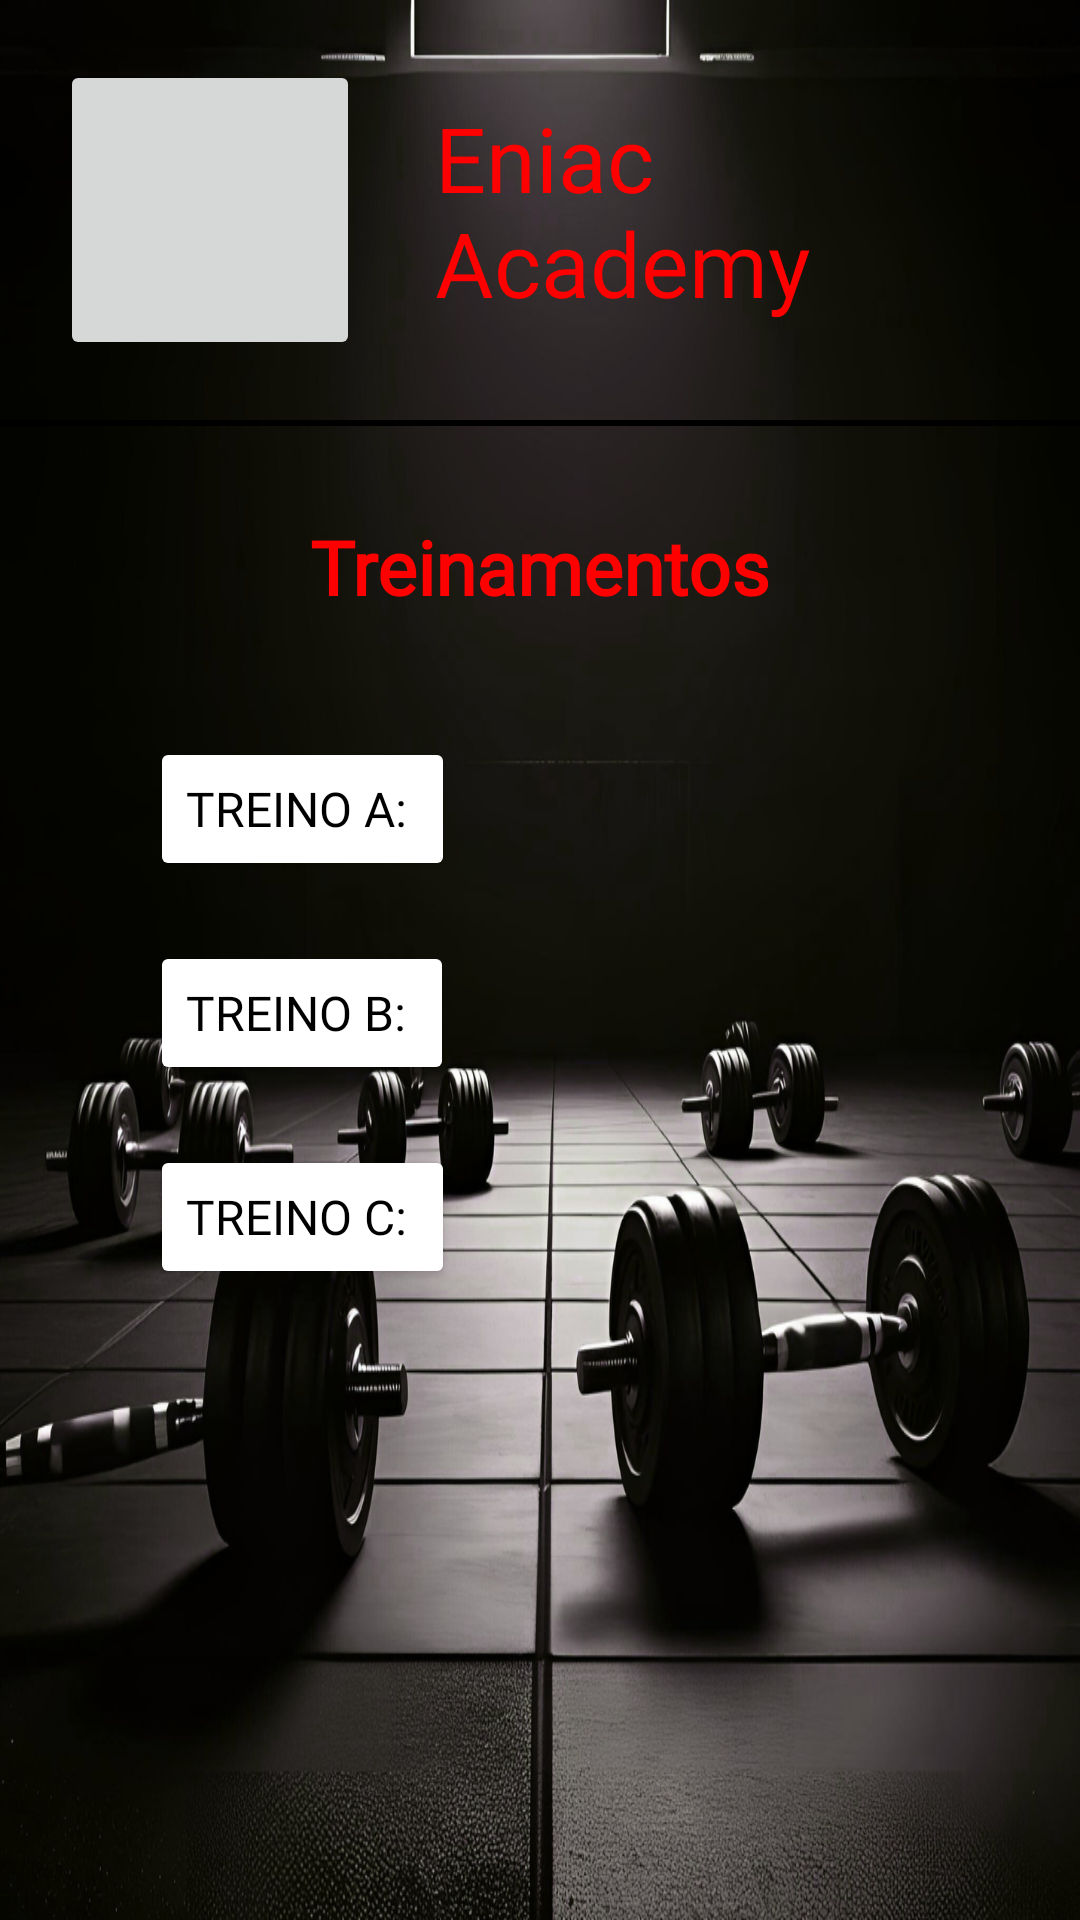

Reconstruct the res/layout file that produces this screen, plus the resources it refers to.
<!-- AndroidManifest.xml: application theme Theme.EniacAcademy -->
<!-- res/layout/activity_treinamento.xml -->
<?xml version="1.0" encoding="utf-8"?>
<androidx.drawerlayout.widget.DrawerLayout xmlns:android="http://schemas.android.com/apk/res/android"
    xmlns:app="http://schemas.android.com/apk/res-auto"
    xmlns:tools="http://schemas.android.com/tools"
    android:id="@+id/mainDrawer_layoutTreinamento"
    android:layout_width="match_parent"
    android:layout_height="match_parent"
    android:fitsSystemWindows="true"
    tools:openDrawer="start">

    <LinearLayout xmlns:android="http://schemas.android.com/apk/res/android"
        xmlns:app="http://schemas.android.com/apk/res-auto"
        android:id="@+id/main"
        android:layout_width="match_parent"
        android:layout_height="match_parent"
        android:background="@drawable/fundo2"
        android:orientation="vertical">

        <LinearLayout
            android:layout_width="match_parent"
            android:layout_height="wrap_content"
            android:orientation="horizontal"
            android:padding="10dp">

            <ImageButton
                android:id="@+id/ibPerfil"
                android:layout_width="100dp"
                android:layout_height="100dp"
                android:layout_margin="10dp"
                android:src="@drawable/ic_launcher_background" />

            <TextView
                android:layout_width="wrap_content"
                android:layout_height="wrap_content"
                android:layout_gravity="center"
                android:layout_marginLeft="15dp"
                android:fontFamily="@font/alfaslaboneregular"
                android:text="Eniac Academy"
                android:textColor="@color/red"
                android:textSize="30dp" />

        </LinearLayout>

        <View
            android:layout_width="match_parent"
            android:layout_height="2dp"
            android:background="@color/black" />

        <LinearLayout
            android:layout_width="match_parent"
            android:layout_height="wrap_content"
            android:orientation="vertical"
            android:padding="30dp">

            <TextView
                android:layout_width="wrap_content"
                android:layout_height="wrap_content"
                android:layout_gravity="center"
                android:layout_marginBottom="20dp"
                android:fontFamily="@font/ubuntumedium"
                android:text="Treinamentos"
                android:textColor="@color/red"
                android:textSize="25dp"
                android:textStyle="bold" />

            <Button
                android:id="@+id/treinoA"
                android:layout_width="wrap_content"
                android:layout_height="wrap_content"
                android:layout_margin="20dp"
                android:backgroundTint="@color/white"
                android:fontFamily="@font/ubuntumedium"
                android:text="Treino A: "
                android:textColor="@color/black"
                android:textSize="16dp"
                app:cornerRadius="15dp"
                app:strokeWidth="2dp" />

            <Button
                android:id="@+id/treinoB"
                android:layout_width="wrap_content"
                android:layout_height="wrap_content"
                android:layout_marginLeft="20dp"
                android:backgroundTint="@color/white"
                android:fontFamily="@font/ubuntumedium"
                android:text="Treino B: "
                android:textColor="@color/black"
                android:textSize="16dp"
                app:cornerRadius="15dp"
                app:strokeWidth="2dp" />

            <Button
                android:id="@+id/treinoC"
                android:layout_width="wrap_content"
                android:layout_height="wrap_content"
                android:layout_margin="20dp"
                android:backgroundTint="@color/white"
                android:fontFamily="@font/ubuntumedium"
                android:text="Treino C: "
                android:textColor="@color/black"
                android:textSize="16dp"
                app:cornerRadius="15dp"
                app:strokeWidth="2dp" />

        </LinearLayout>

    </LinearLayout>

    <com.google.android.material.navigation.NavigationView
        android:id="@+id/nav_view"
        android:layout_width="wrap_content"
        android:layout_height="match_parent"
        android:layout_gravity="start"
        android:fitsSystemWindows="true"
        app:headerLayout="@layout/nav_header_main"
        app:menu="@menu/activity_main_drawer"
        android:background="@color/grey2"
        app:itemTextColor="@color/white"/>
</androidx.drawerlayout.widget.DrawerLayout>
<!-- res/layout/nav_header_main.xml (included above) -->
<?xml version="1.0" encoding="utf-8"?>
<LinearLayout
    xmlns:android="http://schemas.android.com/apk/res/android"
    xmlns:app="http://schemas.android.com/apk/res-auto"
    android:layout_width="match_parent"
    android:layout_height="176dp"
    android:background="@color/grey2"
    android:gravity="bottom"
    android:orientation="vertical"
    android:padding="16dp"
    android:theme="@style/ThemeOverlay.AppCompat.Dark">

    <ImageView
        android:id="@+id/imageView"
        android:layout_width="wrap_content"
        android:layout_height="wrap_content"
        android:contentDescription="Avatar do usuário"
        android:paddingTop="8dp"
        app:srcCompat="@mipmap/ic_launcher_round" />

    <TextView
        android:id="@+id/txtNomeUsuario"
        android:layout_width="match_parent"
        android:layout_height="wrap_content"
        android:paddingTop="8dp"
        android:text="Nome do Usuário"
        android:fontFamily="@font/ubuntumedium"
        android:textColor="@color/white"/>

    <TextView
        android:id="@+id/txtEmailUsuario"
        android:layout_width="wrap_content"
        android:layout_height="wrap_content"
        android:text="usuario@email.com"
        android:fontFamily="@font/ubuntumedium"
        android:textColor="@color/white"/>
</LinearLayout>
<!-- resources referenced by this layout -->
<resources>
  <color name="black">#FF000000</color>
  <color name="grey2">#7A7A7A</color>
  <color name="red">#FF0000</color>
  <color name="white">#FFFFFFFF</color>
  <!-- drawable fundo2: png bitmap (drawable, 706822 bytes) -->
  <style name="Theme.EniacAcademy" parent="Base.Theme.EniacAcademy" />
  <style name="Base.Theme.EniacAcademy" parent="Theme.Material3.DayNight.NoActionBar">
          
          
          <item name="android:windowFullscreen">true</item>
          <item name="android:windowNoTitle">true</item>
  
  
      </style>
</resources>
